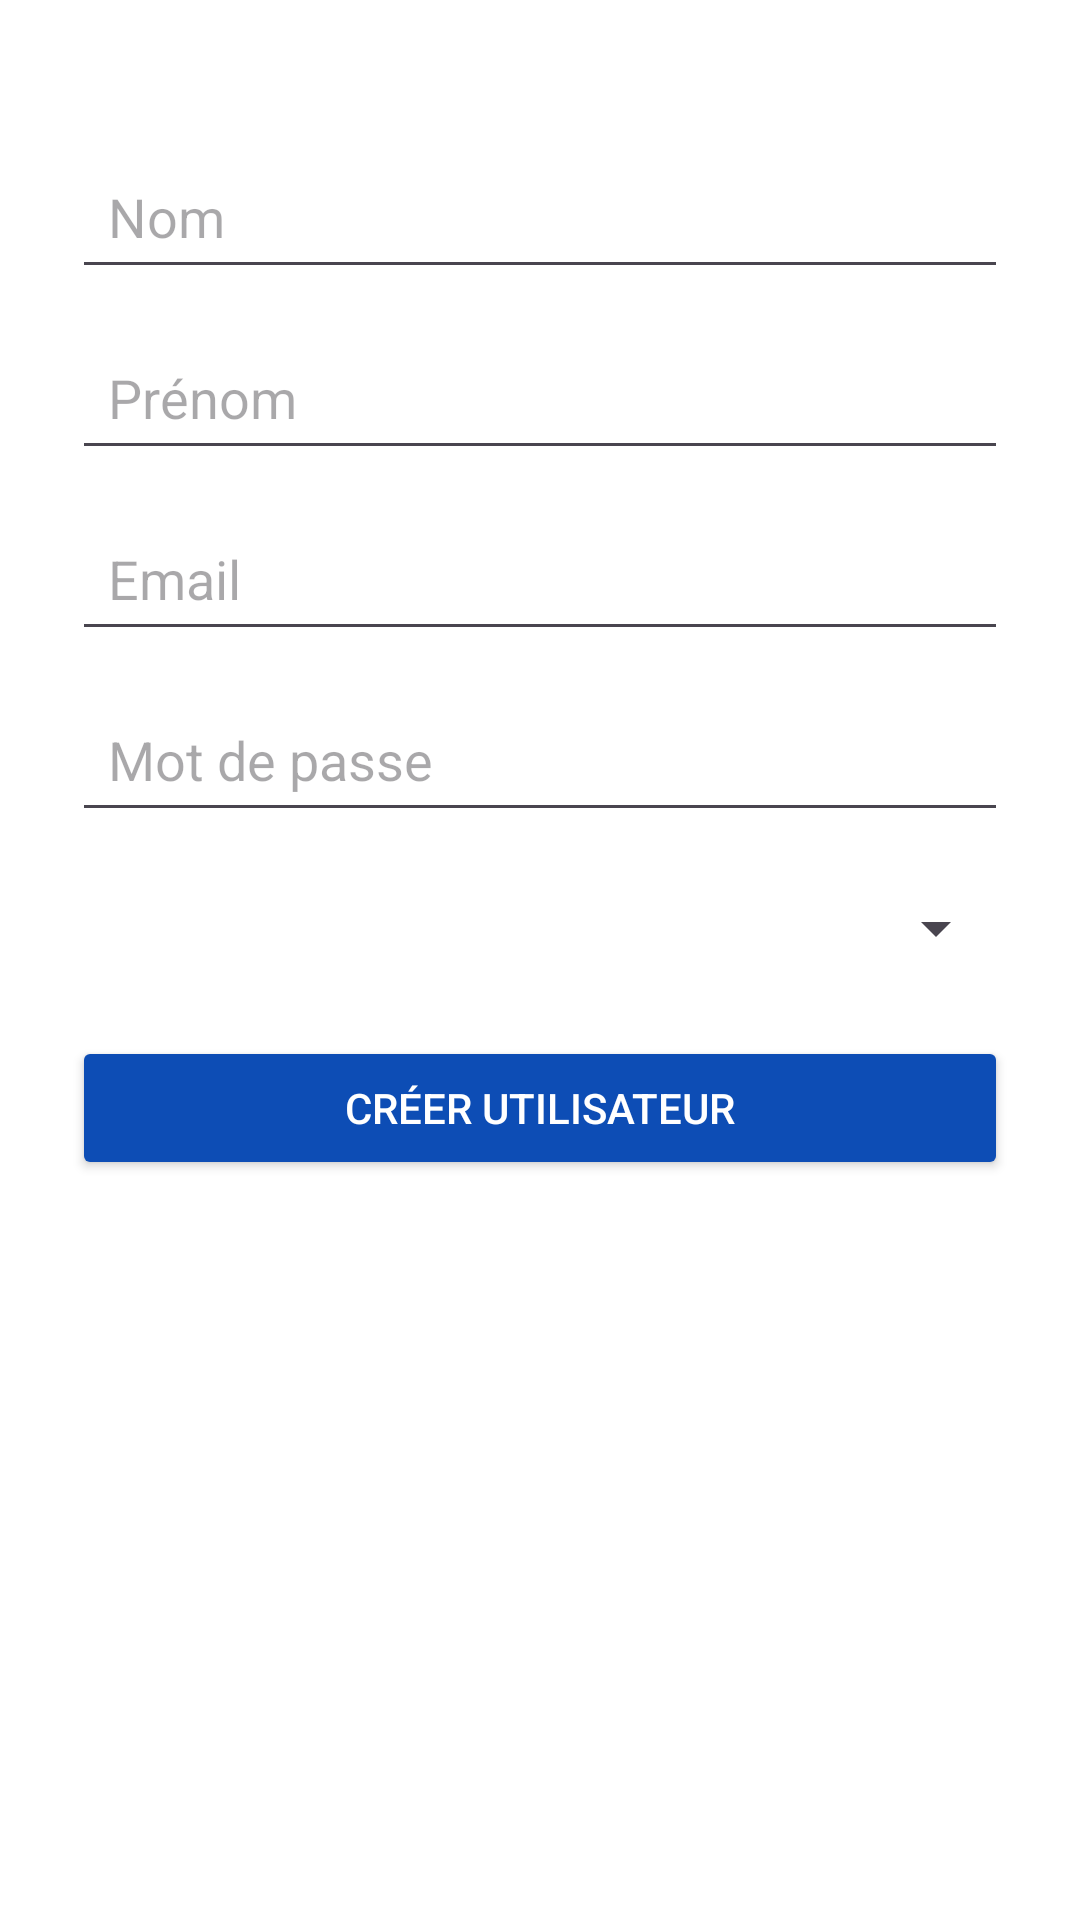

Reconstruct the res/layout file that produces this screen, plus the resources it refers to.
<!-- AndroidManifest.xml: application theme Theme.AppliMobile -->
<!-- res/layout/activity_ajout_utilisateur.xml -->
<?xml version="1.0" encoding="utf-8"?>
<ScrollView xmlns:android="http://schemas.android.com/apk/res/android"
    android:layout_width="match_parent"
    android:layout_height="match_parent"
    android:padding="24dp"
    android:background="#FFFFFF">

    <LinearLayout
        android:orientation="vertical"
        android:layout_width="match_parent"
        android:layout_height="wrap_content">

        <TextView
            android:text="Ajout d’un utilisateur"
            android:textSize="20sp"
            android:textStyle="bold"
            android:layout_marginBottom="24dp" />

        <EditText
            android:id="@+id/inputNom"
            android:layout_width="match_parent"
            android:layout_height="wrap_content"
            android:hint="Nom"
            android:padding="12dp"
            android:layout_marginBottom="12dp" />

        <EditText
            android:id="@+id/inputPrenom"
            android:layout_width="match_parent"
            android:layout_height="wrap_content"
            android:hint="Prénom"
            android:padding="12dp"
            android:layout_marginBottom="12dp" />

        <EditText
            android:id="@+id/inputEmail"
            android:layout_width="match_parent"
            android:layout_height="wrap_content"
            android:hint="Email"
            android:inputType="textEmailAddress"
            android:padding="12dp"
            android:layout_marginBottom="12dp" />

        <EditText
            android:id="@+id/inputPassword"
            android:layout_width="match_parent"
            android:layout_height="wrap_content"
            android:hint="Mot de passe"
            android:inputType="textPassword"
            android:padding="12dp"
            android:layout_marginBottom="12dp" />

        <TextView
            android:text="Rôle"
            android:textStyle="bold"
            android:layout_marginBottom="8dp" />

        <Spinner
            android:id="@+id/spinnerRole"
            android:layout_width="match_parent"
            android:layout_height="wrap_content"
            android:layout_marginBottom="24dp" />

        <Button
            android:id="@+id/btnCreerUtilisateur"
            android:layout_width="match_parent"
            android:layout_height="wrap_content"
            android:text="Créer utilisateur"
            android:backgroundTint="#0D4DB5"
            android:textColor="#FFFFFF"
            android:padding="14dp" />
    </LinearLayout>
</ScrollView>
<!-- resources referenced by this layout -->
<resources>
  <style name="Theme.AppliMobile" parent="Base.Theme.AppliMobile" />
  <style name="Base.Theme.AppliMobile" parent="Theme.Material3.DayNight.NoActionBar">
          
          
      </style>
</resources>
